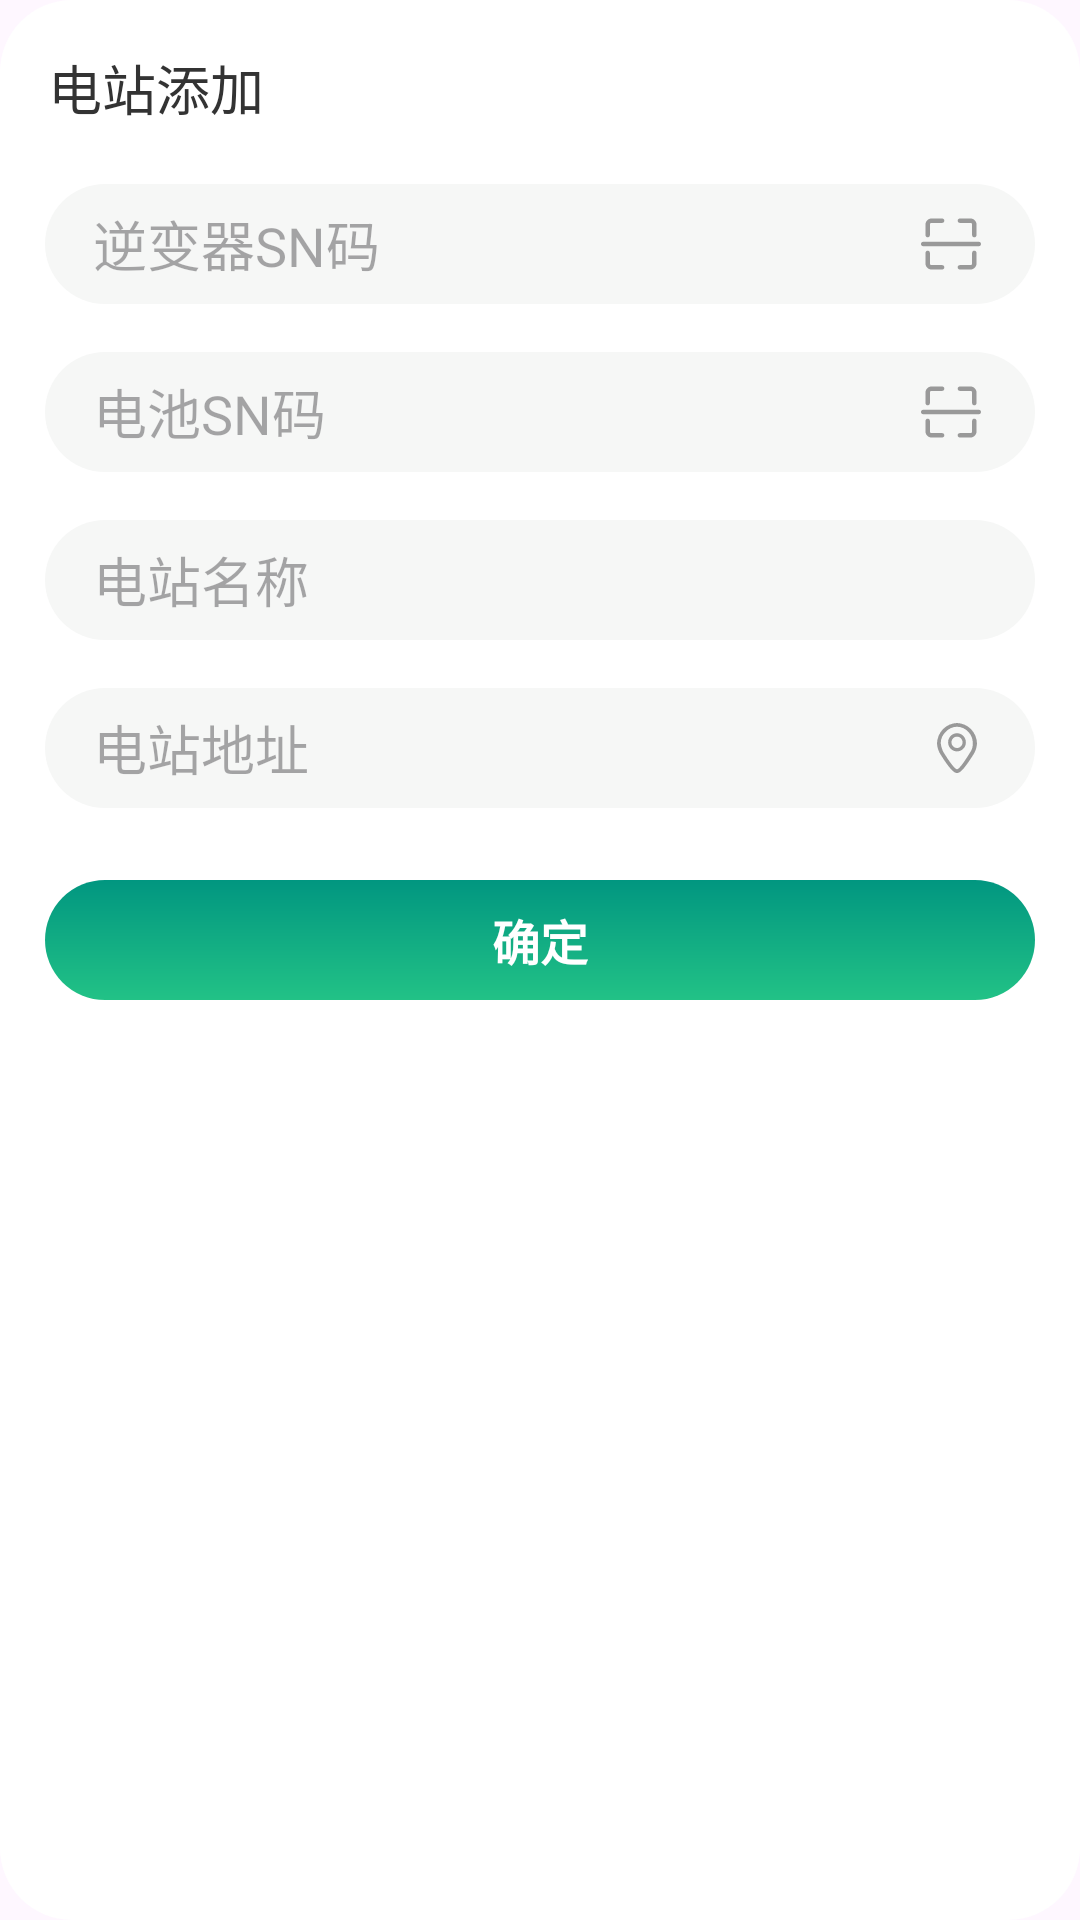

This screen was rendered from an Android layout file. Write that file and the resources it references.
<!-- AndroidManifest.xml: application theme Theme.EvEApp -->
<!-- res/layout/dialog_add_station.xml -->
<?xml version="1.0" encoding="utf-8"?>
<androidx.constraintlayout.widget.ConstraintLayout xmlns:android="http://schemas.android.com/apk/res/android"
    xmlns:app="http://schemas.android.com/apk/res-auto"
    android:layout_width="match_parent"
    android:layout_height="match_parent"
    android:paddingBottom="24dp"
    android:background="@drawable/white_24">

    <TextView
        android:id="@+id/dialog_title"
        android:layout_width="wrap_content"
        android:layout_height="wrap_content"
        android:layout_marginStart="16dp"
        android:layout_marginTop="16dp"
        android:text="电站添加"
        android:textColor="@color/black_33"
        android:textSize="18sp"
        app:layout_constraintStart_toStartOf="parent"
        app:layout_constraintTop_toTopOf="parent" />


    <EditText
        android:id="@+id/inverter_code"
        android:layout_width="0dp"
        android:layout_height="40dp"
        android:layout_marginStart="15dp"
        android:layout_marginTop="19dp"
        android:layout_marginEnd="15dp"
        android:background="@drawable/white_20_f6"
        android:hint="逆变器SN码"
        android:paddingStart="16dp"
        app:layout_constraintEnd_toEndOf="parent"
        app:layout_constraintStart_toStartOf="parent"
        app:layout_constraintTop_toBottomOf="@id/dialog_title" />

    <ImageView
        android:id="@+id/inverter_scan"
        android:layout_width="wrap_content"
        android:layout_height="wrap_content"
        android:layout_marginEnd="16dp"
        android:src="@drawable/ic_scan"
        app:layout_constraintBottom_toBottomOf="@id/inverter_code"
        app:layout_constraintEnd_toEndOf="@id/inverter_code"
        app:layout_constraintTop_toTopOf="@id/inverter_code" />


    <EditText
        android:id="@+id/battery_code"
        android:layout_width="0dp"
        android:layout_height="40dp"
        android:layout_marginStart="15dp"
        android:layout_marginTop="16dp"
        android:layout_marginEnd="15dp"
        android:background="@drawable/white_20_f6"
        android:hint="电池SN码"
        android:paddingStart="16dp"
        app:layout_constraintEnd_toEndOf="parent"
        app:layout_constraintStart_toStartOf="parent"
        app:layout_constraintTop_toBottomOf="@id/inverter_code" />

    <ImageView
        android:id="@+id/battery_scan"
        android:layout_width="wrap_content"
        android:layout_height="wrap_content"
        android:layout_marginEnd="16dp"
        android:src="@drawable/ic_scan"
        app:layout_constraintBottom_toBottomOf="@id/battery_code"
        app:layout_constraintEnd_toEndOf="@id/battery_code"
        app:layout_constraintTop_toTopOf="@id/battery_code" />


    <EditText
        android:id="@+id/station_name"
        android:layout_width="0dp"
        android:layout_height="40dp"
        android:layout_marginStart="15dp"
        android:layout_marginTop="16dp"
        android:layout_marginEnd="15dp"
        android:background="@drawable/white_20_f6"
        android:hint="电站名称"
        android:paddingStart="16dp"
        app:layout_constraintEnd_toEndOf="parent"
        app:layout_constraintStart_toStartOf="parent"
        app:layout_constraintTop_toBottomOf="@id/battery_code" />

    <EditText
        android:id="@+id/station_location"
        android:layout_width="0dp"
        android:layout_height="40dp"
        android:layout_marginStart="15dp"
        android:layout_marginTop="16dp"
        android:layout_marginEnd="15dp"
        android:background="@drawable/white_20_f6"
        android:hint="电站地址"
        android:paddingStart="16dp"
        app:layout_constraintEnd_toEndOf="parent"
        app:layout_constraintStart_toStartOf="parent"
        app:layout_constraintTop_toBottomOf="@id/station_name" />

    <ImageView
        android:id="@+id/location_scan"
        android:layout_width="20dp"
        android:layout_height="20dp"
        android:layout_marginEnd="16dp"
        android:src="@drawable/ic_location"
        app:layout_constraintBottom_toBottomOf="@id/station_location"
        app:layout_constraintEnd_toEndOf="@id/station_location"
        app:layout_constraintTop_toTopOf="@id/station_location" />


    <TextView
        android:id="@+id/sure_btn"
        android:layout_width="0dp"
        android:layout_height="40dp"
        android:layout_marginStart="15dp"
        android:layout_marginEnd="15dp"
        android:layout_marginTop="24dp"
        android:text="确定"
        android:gravity="center"
        android:textSize="16sp"
        android:textStyle="bold"
        android:textColor="@color/white"
        android:background="@drawable/gradient_sure_bg"
        app:layout_constraintEnd_toEndOf="parent"
        app:layout_constraintStart_toStartOf="parent"
        app:layout_constraintTop_toBottomOf="@id/station_location" />


</androidx.constraintlayout.widget.ConstraintLayout>
<!-- resources referenced by this layout -->
<resources>
  <color name="black_33">#FF333333</color>
  <color name="white">#FFFFFFFF</color>
  <!-- drawable gradient_sure_bg (drawable) -->
  <?xml version="1.0" encoding="utf-8"?>
  <shape xmlns:android="http://schemas.android.com/apk/res/android"
      android:shape="rectangle">
  
      
      <gradient
          android:angle="90"
          android:endColor="#FF019680"
          android:startColor="#FF22C286"
          android:type="linear" />
      <corners
          android:bottomLeftRadius="40dp"
          android:bottomRightRadius="40dp"
          android:topLeftRadius="40dp"
          android:topRightRadius="40dp" />
  </shape>
  <!-- drawable ic_scan (drawable) -->
  <vector xmlns:android="http://schemas.android.com/apk/res/android"
      android:width="24dp"
      android:height="24dp"
      android:viewportWidth="24"
      android:viewportHeight="24">
    <path
        android:pathData="M19.032,9.046C19.032,9.451 19.361,9.78 19.766,9.78C20.171,9.78 20.499,9.451 20.499,9.046V5.492C20.499,4.394 19.605,3.5 18.507,3.5H14.953C14.548,3.5 14.22,3.828 14.22,4.233C14.22,4.638 14.548,4.967 14.953,4.967H18.507C18.797,4.967 19.032,5.203 19.032,5.492V9.046ZM21.239,12.75H2.761C2.34,12.75 2,12.414 2,12C2,11.586 2.34,11.25 2.761,11.25H21.239C21.66,11.25 22,11.586 22,12C22,12.414 21.66,12.75 21.239,12.75ZM18.507,20.5H14.953C14.548,20.5 14.22,20.171 14.22,19.767C14.22,19.362 14.548,19.033 14.953,19.033H18.507C18.797,19.033 19.032,18.797 19.032,18.507V14.953C19.032,14.548 19.361,14.22 19.766,14.22C20.171,14.22 20.499,14.548 20.499,14.953V18.507C20.499,19.606 19.605,20.5 18.507,20.5ZM4.233,9.78C3.828,9.78 3.5,9.451 3.5,9.046V5.492C3.5,4.394 4.394,3.5 5.493,3.5H9.047C9.452,3.5 9.78,3.828 9.78,4.233C9.78,4.638 9.452,4.967 9.047,4.967L5.493,4.967C5.203,4.967 4.967,5.203 4.967,5.492V9.046C4.967,9.451 4.639,9.78 4.233,9.78ZM5.493,20.5H9.047C9.452,20.5 9.78,20.171 9.78,19.766C9.78,19.361 9.452,19.033 9.047,19.033H5.493C5.203,19.033 4.967,18.797 4.967,18.507V14.953C4.967,14.548 4.639,14.22 4.233,14.22C3.828,14.22 3.5,14.548 3.5,14.953V18.507C3.5,19.606 4.394,20.5 5.493,20.5Z"
        android:fillColor="@color/white_99"
        android:fillType="evenOdd"/>
  </vector>
  <!-- drawable white_20_f6 (drawable) -->
  <?xml version="1.0" encoding="utf-8"?>
  <shape xmlns:android="http://schemas.android.com/apk/res/android"
      android:shape="rectangle">
  
      
      <corners android:radius="20dp" />
  
      
      <solid android:color="@color/white_f6" />
  </shape>
  <!-- drawable white_24 (drawable) -->
  <?xml version="1.0" encoding="utf-8"?>
  <shape xmlns:android="http://schemas.android.com/apk/res/android"
      android:shape="rectangle">
  
      
      <corners android:radius="24dp" />
  
      
      <solid android:color="@color/white" />
  </shape>
  <style name="Theme.EvEApp" parent="Base.Theme.EvEApp" />
  <color name="white_99">#FF999999</color>
  <color name="white_f6">#FFF6F7F6</color>
  <style name="Base.Theme.EvEApp" parent="Theme.Material3.DayNight.NoActionBar">
  
          `<item name="colorOnSecondary">@color/white</item>
          
          
      </style>
</resources>
